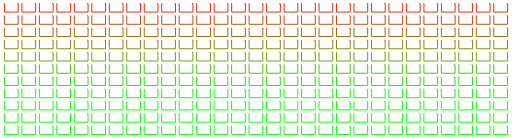
t = 0.00 s
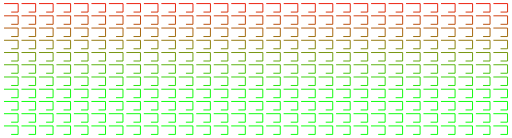
t = 0.25 s
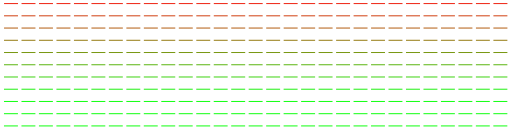
t = 0.50 s
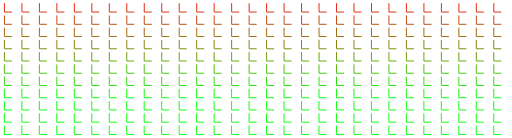
t = 0.75 s

The animated SVG that drew these frames (rendered in a browser with its animation timeline set to each time). Animation: 1 SMIL element (animate=1); one cycle of 1.00 s, repeats indefinitely.

<?xml version="1.0" encoding="UTF-8" standalone="no"?>
<!-- Created with Inkscape (http://www.inkscape.org/) -->

<svg
   id="svg2"
   viewBox="0 0 1633.9 441.51"
   version="1.1"
   xmlns="http://www.w3.org/2000/svg"
   xmlns:svg="http://www.w3.org/2000/svg"
   xmlns:rdf="http://www.w3.org/1999/02/22-rdf-syntax-ns#"
   xmlns:cc="http://creativecommons.org/ns#"
   xmlns:dc="http://purl.org/dc/elements/1.1/">
  <defs
     id="defs4">
    <linearGradient
       id="linearGradient13026"
       y2="-11.676"
       gradientUnits="userSpaceOnUse"
       x2="11.625"
       y1="305.67"
       x1="11.625">
      <stop
         id="stop13022"
         stop-color="#0F0"
         offset="0" />
      <stop
         id="stop13024"
         stop-color="#F00"
         offset="1" />
    </linearGradient>
  </defs>
  <metadata
     id="metadata7">
    <rdf:RDF>
      <cc:Work
         rdf:about="">
        <dc:format>image/svg+xml</dc:format>
        <dc:type
           rdf:resource="http://purl.org/dc/dcmitype/StillImage" />
      </cc:Work>
    </rdf:RDF>
  </metadata>
  <style
     id="style7">
    .li { 
      stroke-linecap:round;
    }
    .da {
      stroke-dasharray:100,100;
    }
  </style>
  <path
     id="rect3031"
     class="li da"
     style="color:#000000;stroke:url(#linearGradient13026);enable-background:accumulate;fill:none"
     d="M 12.125,11.469 V 38.625 H 56.062 V 11.469 Z m 55.937,0 V 38.625 H 111.97 V 11.469 Z m 55.908,0 v 27.156 h 43.94 V 11.469 Z m 55.94,0 v 27.156 h 43.9 V 11.469 Z m 55.9,0 v 27.156 h 43.91 V 11.469 Z m 55.91,0 v 27.156 h 43.94 V 11.469 Z m 55.94,0 v 27.156 h 43.9 V 11.469 Z m 55.9,0 v 27.156 h 43.91 V 11.469 Z m 55.91,0 v 27.156 h 43.94 V 11.469 Z m 55.94,0 v 27.156 h 43.9 V 11.469 Z m 55.9,0 v 27.156 h 43.94 V 11.469 Z m 55.94,0 v 27.156 h 43.91 V 11.469 Z m 55.91,0 v 27.156 h 43.9 V 11.469 Z m 55.9,0 V 38.625 H 783 V 11.469 Z m 55.94,0 v 27.156 h 43.91 V 11.469 Z m 55.91,0 v 27.156 h 43.9 V 11.469 Z m 55.9,0 v 27.156 h 43.94 V 11.469 Z m 55.94,0 v 27.156 h 43.95 V 11.469 Z m 55.95,0 v 27.156 h 43.9 V 11.469 Z m 55.9,0 v 27.156 h 43.9 V 11.469 Z m 55.9,0 v 27.156 h 43.9 V 11.469 Z m 55.9,0 v 27.156 h 43.9 V 11.469 Z m 55.9,0 v 27.156 h 43.9 V 11.469 Z m 55.9,0 v 27.156 h 44 V 11.469 Z m 56,0 v 27.156 h 43.9 V 11.469 Z m 55.9,0 V 38.625 H 1454 V 11.469 Z m 55.9,0 v 27.156 h 43.9 V 11.469 Z m 55.9,0 v 27.156 h 43.9 V 11.469 Z m 55.9,0 v 27.156 h 44 V 11.469 Z M 12.1,50.625 V 77.75 H 56.037 V 50.625 Z m 55.937,0 V 77.75 h 43.908 V 50.625 Z m 55.908,0 V 77.75 h 43.94 V 50.625 Z m 55.94,0 V 77.75 h 43.9 V 50.625 Z m 55.9,0 V 77.75 h 43.91 V 50.625 Z m 55.91,0 V 77.75 h 43.94 V 50.625 Z m 55.94,0 V 77.75 h 43.9 V 50.625 Z m 55.9,0 V 77.75 h 43.91 V 50.625 Z m 55.91,0 V 77.75 h 43.94 V 50.625 Z m 55.94,0 V 77.75 h 43.9 V 50.625 Z m 55.9,0 V 77.75 h 43.94 V 50.625 Z m 55.94,0 V 77.75 h 43.91 V 50.625 Z m 55.91,0 V 77.75 h 43.9 V 50.625 Z m 55.9,0 V 77.75 h 43.94 V 50.625 Z m 55.94,0 V 77.75 h 43.91 V 50.625 Z m 55.91,0 V 77.75 h 43.9 V 50.625 Z m 55.9,0 V 77.75 h 43.94 V 50.625 Z m 55.94,0 V 77.75 h 43.95 V 50.625 Z m 55.95,0 V 77.75 h 43.9 V 50.625 Z m 55.9,0 V 77.75 h 43.9 V 50.625 Z m 55.9,0 V 77.75 h 43.9 V 50.625 Z m 55.9,0 V 77.75 h 43.9 V 50.625 Z m 55.9,0 V 77.75 h 43.9 V 50.625 Z m 55.9,0 V 77.75 h 44 V 50.625 Z m 56,0 V 77.75 h 43.9 V 50.625 Z m 55.9,0 V 77.75 h 43.9 V 50.625 Z m 55.9,0 V 77.75 h 43.9 V 50.625 Z m 55.9,0 V 77.75 h 43.9 V 50.625 Z m 55.9,0 V 77.75 h 44 V 50.625 Z M 12.075,89.75 v 27.16 H 56.012 V 89.75 Z m 55.937,0 v 27.16 H 111.92 V 89.75 Z m 55.908,0 v 27.16 h 43.94 V 89.75 Z m 55.94,0 v 27.16 h 43.9 V 89.75 Z m 55.9,0 v 27.16 h 43.91 V 89.75 Z m 55.91,0 v 27.16 h 43.94 V 89.75 Z m 55.94,0 v 27.16 h 43.9 V 89.75 Z m 55.9,0 v 27.16 h 43.91 V 89.75 Z m 55.91,0 v 27.16 h 43.94 V 89.75 Z m 55.94,0 v 27.16 h 43.9 V 89.75 Z m 55.9,0 v 27.16 H 615.2 V 89.75 Z m 55.94,0 v 27.16 h 43.91 V 89.75 Z m 55.91,0 v 27.16 h 43.9 V 89.75 Z m 55.9,0 v 27.16 h 43.94 V 89.75 Z m 55.94,0 v 27.16 h 43.91 V 89.75 Z m 55.91,0 v 27.16 h 43.9 V 89.75 Z m 55.9,0 v 27.16 H 950.7 V 89.75 Z m 55.94,0 v 27.16 h 43.95 V 89.75 Z m 55.95,0 v 27.16 h 43.9 V 89.75 Z m 55.9,0 v 27.16 h 43.9 V 89.75 Z m 55.9,0 v 27.16 h 43.9 V 89.75 Z m 55.9,0 v 27.16 h 43.9 V 89.75 Z m 55.9,0 v 27.16 h 43.9 V 89.75 Z m 55.9,0 v 27.16 h 44 V 89.75 Z m 56,0 v 27.16 h 43.9 V 89.75 Z m 55.9,0 v 27.16 h 43.9 V 89.75 Z m 55.9,0 v 27.16 h 43.9 V 89.75 Z m 55.9,0 v 27.16 h 43.9 V 89.75 Z m 55.9,0 v 27.16 h 44 V 89.75 Z M 12.05,128.91 v 27.12 h 43.937 v -27.12 z m 55.937,0 v 27.12 h 43.908 v -27.12 z m 55.908,0 v 27.12 h 43.94 v -27.12 z m 55.94,0 v 27.12 h 43.9 v -27.12 z m 55.9,0 v 27.12 h 43.91 v -27.12 z m 55.91,0 v 27.12 h 43.94 v -27.12 z m 55.94,0 v 27.12 h 43.9 v -27.12 z m 55.9,0 v 27.12 h 43.91 v -27.12 z m 55.91,0 v 27.12 h 43.94 v -27.12 z m 55.94,0 v 27.12 h 43.9 v -27.12 z m 55.9,0 v 27.12 h 43.94 v -27.12 z m 55.94,0 v 27.12 h 43.91 v -27.12 z m 55.91,0 v 27.12 h 43.9 v -27.12 z m 55.9,0 v 27.12 h 43.94 v -27.12 z m 55.94,0 v 27.12 h 43.91 v -27.12 z m 55.91,0 v 27.12 h 43.9 v -27.12 z m 55.9,0 v 27.12 h 43.94 v -27.12 z m 55.94,0 v 27.12 h 43.95 v -27.12 z m 55.95,0 v 27.12 h 43.9 v -27.12 z m 55.9,0 v 27.12 h 43.9 v -27.12 z m 55.9,0 v 27.12 h 43.9 v -27.12 z m 55.9,0 v 27.12 h 43.9 v -27.12 z m 55.9,0 v 27.12 h 43.9 v -27.12 z m 55.9,0 v 27.12 h 44 v -27.12 z m 56,0 v 27.12 h 43.9 v -27.12 z m 55.9,0 v 27.12 h 43.9 v -27.12 z m 55.9,0 v 27.12 h 43.9 v -27.12 z m 55.9,0 v 27.12 h 43.9 v -27.12 z m 55.9,0 v 27.12 h 44 v -27.12 z m -1565.7,39.12 v 27.16 h 43.937 v -27.16 z m 55.937,0 v 27.16 h 43.908 v -27.16 z m 55.908,0 v 27.16 h 43.94 v -27.16 z m 55.94,0 v 27.16 h 43.9 v -27.16 z m 55.9,0 v 27.16 h 43.91 v -27.16 z m 55.91,0 v 27.16 h 43.94 v -27.16 z m 55.94,0 v 27.16 h 43.9 v -27.16 z m 55.9,0 v 27.16 h 43.91 v -27.16 z m 55.91,0 v 27.16 h 43.94 v -27.16 z m 55.94,0 v 27.16 h 43.9 v -27.16 z m 55.9,0 v 27.16 h 43.94 v -27.16 z m 55.94,0 v 27.16 h 43.91 v -27.16 z m 55.91,0 v 27.16 h 43.9 v -27.16 z m 55.9,0 v 27.16 h 43.94 v -27.16 z m 55.94,0 v 27.16 h 43.91 v -27.16 z m 55.91,0 v 27.16 h 43.9 v -27.16 z m 55.9,0 v 27.16 h 43.94 v -27.16 z m 55.94,0 v 27.16 h 43.95 v -27.16 z m 55.95,0 v 27.16 h 43.9 v -27.16 z m 55.9,0 v 27.16 h 43.9 v -27.16 z m 55.9,0 v 27.16 h 43.9 v -27.16 z m 55.9,0 v 27.16 h 43.9 v -27.16 z m 55.9,0 v 27.16 h 43.9 v -27.16 z m 55.9,0 v 27.16 h 44 v -27.16 z m 56,0 v 27.16 h 43.9 v -27.16 z m 55.9,0 v 27.16 h 43.9 v -27.16 z m 55.9,0 v 27.16 h 43.9 v -27.16 z m 55.9,0 v 27.16 h 43.9 v -27.16 z m 55.9,0 v 27.16 h 44 V 168.03 Z M 12,207.19 v 27.12 h 43.937 v -27.12 z m 55.937,0 v 27.12 h 43.908 v -27.12 z m 55.908,0 v 27.12 h 43.94 v -27.12 z m 55.94,0 v 27.12 h 43.9 v -27.12 z m 55.9,0 v 27.12 h 43.91 v -27.12 z m 55.91,0 v 27.12 h 43.94 v -27.12 z m 55.94,0 v 27.12 h 43.9 v -27.12 z m 55.9,0 v 27.12 h 43.91 v -27.12 z m 55.91,0 v 27.12 h 43.94 v -27.12 z m 55.94,0 v 27.12 h 43.9 v -27.12 z m 55.9,0 v 27.12 h 43.94 v -27.12 z m 55.94,0 v 27.12 h 43.91 v -27.12 z m 55.91,0 v 27.12 h 43.9 v -27.12 z m 55.9,0 v 27.12 h 43.94 v -27.12 z m 55.94,0 v 27.12 h 43.91 v -27.12 z m 55.91,0 v 27.12 h 43.9 v -27.12 z m 55.9,0 v 27.12 h 43.94 v -27.12 z m 55.94,0 v 27.12 h 43.95 v -27.12 z m 55.95,0 v 27.12 h 43.9 v -27.12 z m 55.9,0 v 27.12 h 43.9 v -27.12 z m 55.9,0 v 27.12 h 43.9 v -27.12 z m 55.9,0 v 27.12 h 43.9 v -27.12 z m 55.9,0 v 27.12 h 43.9 v -27.12 z m 55.9,0 v 27.12 h 44 v -27.12 z m 56,0 v 27.12 h 43.9 v -27.12 z m 55.9,0 v 27.12 h 43.9 v -27.12 z m 55.9,0 v 27.12 h 43.9 v -27.12 z m 55.9,0 v 27.12 h 43.9 v -27.12 z m 55.9,0 v 27.12 h 44 v -27.12 z m -1565.7,39.12 v 27.16 h 43.937 v -27.16 z m 55.937,0 v 27.16 h 43.908 v -27.16 z m 55.908,0 v 27.16 h 43.94 v -27.16 z m 55.94,0 v 27.16 h 43.9 v -27.16 z m 55.9,0 v 27.16 h 43.91 v -27.16 z m 55.91,0 v 27.16 h 43.94 v -27.16 z m 55.94,0 v 27.16 h 43.9 v -27.16 z m 55.9,0 v 27.16 h 43.91 v -27.16 z m 55.91,0 v 27.16 h 43.94 v -27.16 z m 55.94,0 v 27.16 h 43.9 v -27.16 z m 55.9,0 v 27.16 h 43.94 v -27.16 z m 55.94,0 v 27.16 h 43.91 v -27.16 z m 55.91,0 v 27.16 h 43.9 v -27.16 z m 55.9,0 v 27.16 h 43.94 v -27.16 z m 55.94,0 v 27.16 h 43.91 v -27.16 z m 55.91,0 v 27.16 h 43.9 v -27.16 z m 55.9,0 v 27.16 h 43.94 v -27.16 z m 55.94,0 v 27.16 h 43.95 v -27.16 z m 55.95,0 v 27.16 h 43.9 v -27.16 z m 55.9,0 v 27.16 h 43.9 v -27.16 z m 55.9,0 v 27.16 h 43.9 v -27.16 z m 55.9,0 v 27.16 h 43.9 v -27.16 z m 55.9,0 v 27.16 h 43.9 v -27.16 z m 55.9,0 v 27.16 h 44 v -27.16 z m 56,0 v 27.16 h 43.9 v -27.16 z m 55.9,0 v 27.16 h 43.9 v -27.16 z m 55.9,0 v 27.16 h 43.9 v -27.16 z m 55.9,0 v 27.16 h 43.9 v -27.16 z m 55.9,0 v 27.16 h 44 V 246.31 Z M 11.95,285.47 v 27.15 h 43.937 v -27.15 z m 55.937,0 v 27.15 h 43.908 v -27.15 z m 55.908,0 v 27.15 h 43.94 v -27.15 z m 55.94,0 v 27.15 h 43.9 v -27.15 z m 55.9,0 v 27.15 h 43.91 v -27.15 z m 55.91,0 v 27.15 h 43.94 v -27.15 z m 55.94,0 v 27.15 h 43.9 v -27.15 z m 55.9,0 v 27.15 h 43.91 v -27.15 z m 55.91,0 v 27.15 h 43.94 v -27.15 z m 55.94,0 v 27.15 h 43.9 v -27.15 z m 55.9,0 v 27.15 h 43.94 v -27.15 z m 55.94,0 v 27.15 h 43.91 v -27.15 z m 55.91,0 v 27.15 h 43.9 v -27.15 z m 55.9,0 v 27.15 h 43.94 v -27.15 z m 55.94,0 v 27.15 h 43.91 v -27.15 z m 55.91,0 v 27.15 h 43.9 v -27.15 z m 55.9,0 v 27.15 h 43.94 v -27.15 z m 55.94,0 v 27.15 h 43.95 v -27.15 z m 55.95,0 v 27.15 h 43.9 v -27.15 z m 55.9,0 v 27.15 h 43.9 v -27.15 z m 55.9,0 v 27.15 h 43.9 v -27.15 z m 55.9,0 v 27.15 h 43.9 v -27.15 z m 55.9,0 v 27.15 h 43.9 v -27.15 z m 55.9,0 v 27.15 h 44 v -27.15 z m 56,0 v 27.15 h 43.9 v -27.15 z m 55.9,0 v 27.15 h 43.9 v -27.15 z m 55.9,0 v 27.15 h 43.9 v -27.15 z m 55.9,0 v 27.15 h 43.9 v -27.15 z m 55.9,0 v 27.15 h 44 v -27.15 z m -1565.7,39.15 v 27.13 h 43.937 v -27.13 z m 55.937,0 v 27.13 h 43.908 v -27.13 z m 55.908,0 v 27.13 h 43.94 v -27.13 z m 55.94,0 v 27.13 h 43.9 v -27.13 z m 55.9,0 v 27.13 h 43.91 v -27.13 z m 55.91,0 v 27.13 h 43.94 v -27.13 z m 55.94,0 v 27.13 h 43.9 v -27.13 z m 55.9,0 v 27.13 h 43.91 v -27.13 z m 55.91,0 v 27.13 h 43.94 v -27.13 z m 55.94,0 v 27.13 h 43.9 v -27.13 z m 55.9,0 v 27.13 h 43.94 v -27.13 z m 55.94,0 v 27.13 h 43.91 v -27.13 z m 55.91,0 v 27.13 h 43.9 v -27.13 z m 55.9,0 v 27.13 h 43.94 v -27.13 z m 55.94,0 v 27.13 h 43.91 v -27.13 z m 55.91,0 v 27.13 h 43.9 v -27.13 z m 55.9,0 v 27.13 h 43.94 v -27.13 z m 55.94,0 v 27.13 h 43.95 v -27.13 z m 55.95,0 v 27.13 h 43.9 v -27.13 z m 55.9,0 v 27.13 h 43.9 v -27.13 z m 55.9,0 v 27.13 h 43.9 v -27.13 z m 55.9,0 v 27.13 h 43.9 v -27.13 z m 55.9,0 v 27.13 h 43.9 v -27.13 z m 55.9,0 v 27.13 h 44 v -27.13 z m 56,0 v 27.13 h 43.9 v -27.13 z m 55.9,0 v 27.13 h 43.9 v -27.13 z m 55.9,0 v 27.13 h 43.9 v -27.13 z m 55.9,0 v 27.13 h 43.9 v -27.13 z m 55.9,0 v 27.13 h 44 V 324.62 Z M 11.9,363.75 v 27.16 h 43.937 v -27.16 z m 55.937,0 v 27.16 h 43.908 v -27.16 z m 55.908,0 v 27.16 h 43.94 v -27.16 z m 55.94,0 v 27.16 h 43.9 v -27.16 z m 55.9,0 v 27.16 h 43.91 v -27.16 z m 55.91,0 v 27.16 h 43.94 v -27.16 z m 55.94,0 v 27.16 h 43.9 v -27.16 z m 55.9,0 v 27.16 h 43.91 v -27.16 z m 55.91,0 v 27.16 h 43.94 v -27.16 z m 55.94,0 v 27.16 h 43.9 v -27.16 z m 55.9,0 v 27.16 h 43.94 v -27.16 z m 55.94,0 v 27.16 h 43.91 v -27.16 z m 55.91,0 v 27.16 h 43.9 v -27.16 z m 55.9,0 v 27.16 h 43.94 v -27.16 z m 55.94,0 v 27.16 h 43.91 v -27.16 z m 55.91,0 v 27.16 h 43.9 v -27.16 z m 55.9,0 v 27.16 h 43.94 v -27.16 z m 55.94,0 v 27.16 h 43.95 v -27.16 z m 55.95,0 v 27.16 h 43.9 v -27.16 z m 55.9,0 v 27.16 h 43.9 v -27.16 z m 55.9,0 v 27.16 h 43.9 v -27.16 z m 55.9,0 v 27.16 h 43.9 v -27.16 z m 55.9,0 v 27.16 h 43.9 v -27.16 z m 55.9,0 v 27.16 h 44 v -27.16 z m 56,0 v 27.16 h 43.9 v -27.16 z m 55.9,0 v 27.16 h 43.9 v -27.16 z m 55.9,0 v 27.16 h 43.9 v -27.16 z m 55.9,0 v 27.16 h 43.9 v -27.16 z m 55.9,0 v 27.16 h 44 v -27.16 z m -1565.7,39.16 v 27.12 h 43.937 v -27.12 z m 55.937,0 v 27.12 h 43.908 v -27.12 z m 55.908,0 v 27.12 h 43.94 v -27.12 z m 55.94,0 v 27.12 h 43.9 v -27.12 z m 55.9,0 v 27.12 h 43.91 v -27.12 z m 55.91,0 v 27.12 h 43.94 v -27.12 z m 55.94,0 v 27.12 h 43.9 v -27.12 z m 55.9,0 v 27.12 h 43.91 v -27.12 z m 55.91,0 v 27.12 h 43.94 v -27.12 z m 55.94,0 v 27.12 h 43.9 v -27.12 z m 55.9,0 v 27.12 H 615 v -27.12 z m 55.94,0 v 27.12 h 43.91 v -27.12 z m 55.91,0 v 27.12 h 43.9 v -27.12 z m 55.9,0 v 27.12 h 43.94 v -27.12 z m 55.94,0 v 27.12 h 43.91 v -27.12 z m 55.91,0 v 27.12 h 43.9 v -27.12 z m 55.9,0 v 27.12 h 43.94 v -27.12 z m 55.94,0 v 27.12 h 43.95 v -27.12 z m 55.95,0 v 27.12 h 43.9 v -27.12 z m 55.9,0 v 27.12 h 43.9 v -27.12 z m 55.9,0 v 27.12 h 43.9 v -27.12 z m 55.9,0 v 27.12 h 43.9 v -27.12 z m 55.9,0 v 27.12 h 43.9 v -27.12 z m 55.9,0 v 27.12 h 44 v -27.12 z m 56,0 v 27.12 h 43.9 v -27.12 z m 55.9,0 v 27.12 h 43.9 v -27.12 z m 55.9,0 v 27.12 h 43.9 v -27.12 z m 55.9,0 v 27.12 h 43.9 v -27.12 z m 55.9,0 v 27.12 h 44 v -27.12 z"
     stroke="url(#linearGradient13026)"
     stroke-miterlimit="4"
     stroke-dasharray="none"
     stroke-width="3"
     fill="none">
    <animate
       attributeName="stroke-dashoffset"
       from="200"
       to="0"
       dur="1s"
       repeatCount="indefinite" />
<!--    <animate
       attributeName="fill"
       attributeType="XML"
       from="#000000"
       to="#008000"
       dur="0.9s"
       repeatCount="indefinite" />-->
  </path>
</svg>
